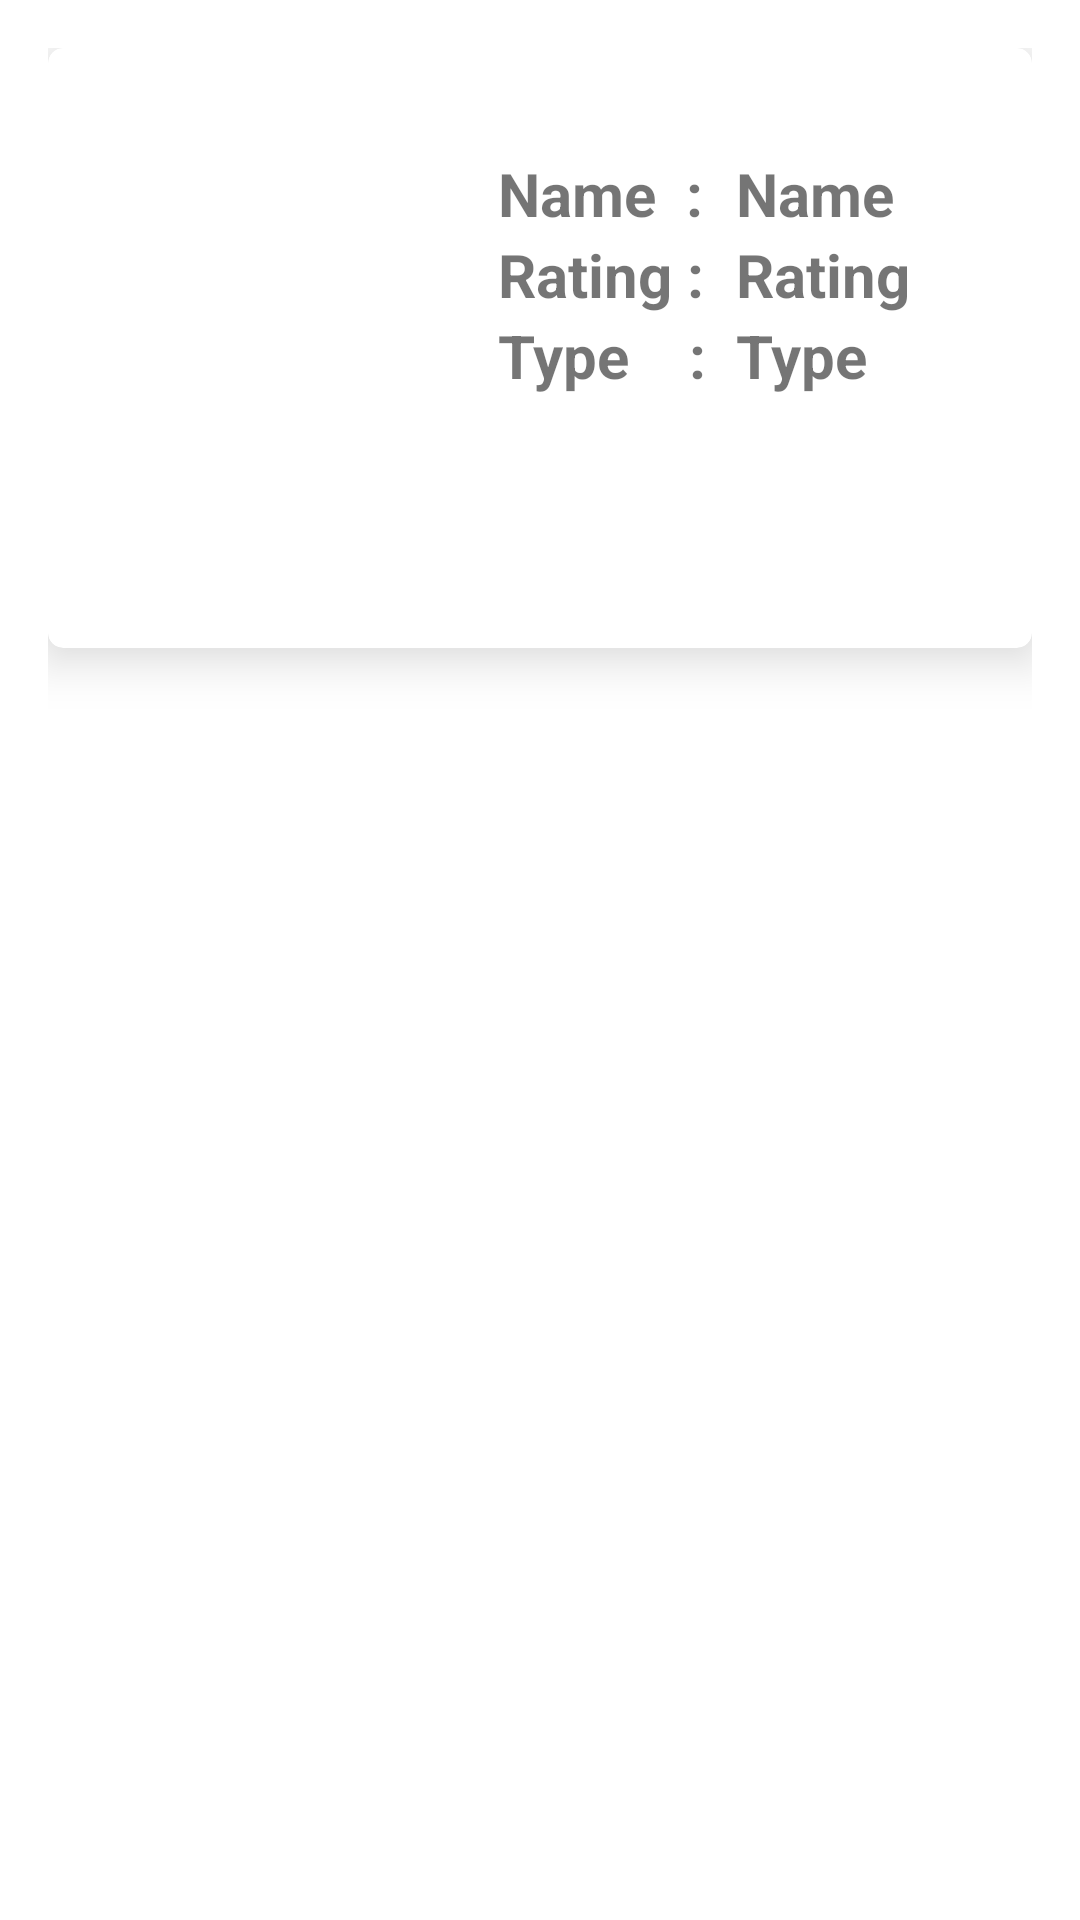

The Android layout XML behind this screen, and the referenced resources:
<!-- AndroidManifest.xml: application theme Theme.CardViewDanListView -->
<!-- res/layout/activity_main.xml -->
<?xml version="1.0" encoding="utf-8"?>
<RelativeLayout xmlns:android="http://schemas.android.com/apk/res/android"
    xmlns:app="http://schemas.android.com/apk/res-auto"
    xmlns:tools="http://schemas.android.com/tools"
    android:layout_width="match_parent"
    android:layout_height="match_parent"
    android:paddingBottom="16dp"
    android:paddingLeft="16dp"
    android:paddingRight="16dp"
    android:paddingTop="16dp"
    tools:context=".MainActivity">

    <androidx.cardview.widget.CardView
        android:layout_width="match_parent"
        android:layout_height="200dp"
        app:cardCornerRadius="5dp"
        app:cardElevation="10dp"
        app:contentPaddingLeft="10dp"
        app:contentPaddingRight="10dp"
        app:contentPaddingTop="15dp"
        app:cardMaxElevation="15dp">

        <LinearLayout
            android:layout_width="match_parent"
            android:layout_height="wrap_content"
            android:orientation="horizontal">

            <ImageView
                android:id="@+id/carImage"
                android:layout_width="130dp"
                android:layout_height="170dp"
                android:adjustViewBounds="true"
                android:scaleType="centerCrop" />

            <LinearLayout
                android:layout_width="wrap_content"
                android:layout_height="wrap_content"
                android:orientation="vertical"
                android:paddingLeft="10dp"
                android:paddingTop="20dp">

                <TextView
                    android:layout_width="wrap_content"
                    android:layout_height="match_parent"
                    android:gravity="center_vertical"
                    android:text="Name  :"
                    android:textSize="20dp"
                    android:textStyle="bold" />

                <TextView
                    android:layout_width="wrap_content"
                    android:layout_height="match_parent"
                    android:gravity="center_vertical"
                    android:text="Rating :"
                    android:textSize="20dp"
                    android:textStyle="bold" />

                <TextView
                    android:layout_width="wrap_content"
                    android:layout_height="match_parent"
                    android:gravity="center_vertical"


                    android:text="Type    :"
                    android:textSize="20dp"
                    android:textStyle="bold" />

            </LinearLayout>
            <LinearLayout
                android:layout_width="match_parent"
                android:layout_height="wrap_content"
                android:orientation="vertical"
                android:paddingLeft="10dp"
                android:paddingTop="20dp">

                <TextView
                    android:id="@+id/cardTitle1"
                    android:layout_width="match_parent"
                    android:layout_height="match_parent"
                    android:gravity="center_vertical"
                    android:text="Name"
                    android:textSize="20dp"
                    android:textStyle="bold" />

                <TextView
                    android:id="@+id/cardTitle2"
                    android:layout_width="match_parent"
                    android:layout_height="match_parent"
                    android:gravity="center_vertical"
                    android:text="Rating"
                    android:textSize="20dp"
                    android:textStyle="bold" />

                <TextView
                    android:id="@+id/cardTitle3"
                    android:layout_width="match_parent"
                    android:layout_height="match_parent"
                    android:gravity="center_vertical"
                    android:text="Type"
                    android:textSize="20dp"
                    android:textStyle="bold" />

            </LinearLayout>

        </LinearLayout>

    </androidx.cardview.widget.CardView>

</RelativeLayout>
<!-- resources referenced by this layout -->
<resources>
  <style name="Theme.CardViewDanListView" parent="Theme.MaterialComponents.DayNight.DarkActionBar">
          
          <item name="colorPrimary">@color/purple_500</item>
          <item name="colorPrimaryVariant">@color/purple_700</item>
          <item name="colorOnPrimary">@color/white</item>
          
          <item name="colorSecondary">@color/teal_200</item>
          <item name="colorSecondaryVariant">@color/teal_700</item>
          <item name="colorOnSecondary">@color/black</item>
          
          <item name="android:statusBarColor" tools:targetApi="l">?attr/colorPrimaryVariant</item>
          
      </style>
  <!-- not gathered from this repository: default colours our renderer supplied (Android Studio template values) -->
  <color name="purple_500">#FF6200EE</color>
  <color name="purple_700">#FF3700B3</color>
  <color name="teal_200">#FF03DAC5</color>
  <color name="teal_700">#FF018786</color>
  <color name="black">#FF000000</color>
  <color name="white">#FFFFFFFF</color>
</resources>
